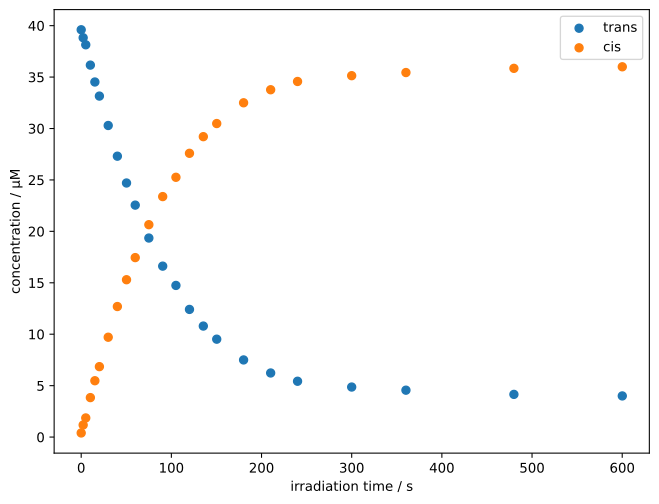

Source data for this figure (header and first rows):
time / s, c_A / uM, c_B / uM
0.0, 39.6, 0.4
2.188, 38.82, 1.175
5.062, 38.14, 1.86
10.17, 36.16, 3.837
15.17, 34.52, 5.478
20.19, 33.15, 6.848
29.96, 30.29, 9.707
40.12, 27.31, 12.69
50.27, 24.7, 15.3
59.93, 22.55, 17.45
75.04, 19.35, 20.65
90.39, 16.62, 23.38
105.1, 14.74, 25.26
120.1, 12.41, 27.59
135.4, 10.79, 29.21
150.3, 9.518, 30.48
180.1, 7.5, 32.5
210.1, 6.231, 33.77
239.9, 5.428, 34.57
300, 4.865, 35.14
360.1, 4.559, 35.44
479.9, 4.151, 35.85
600.1, 4, 36.0
